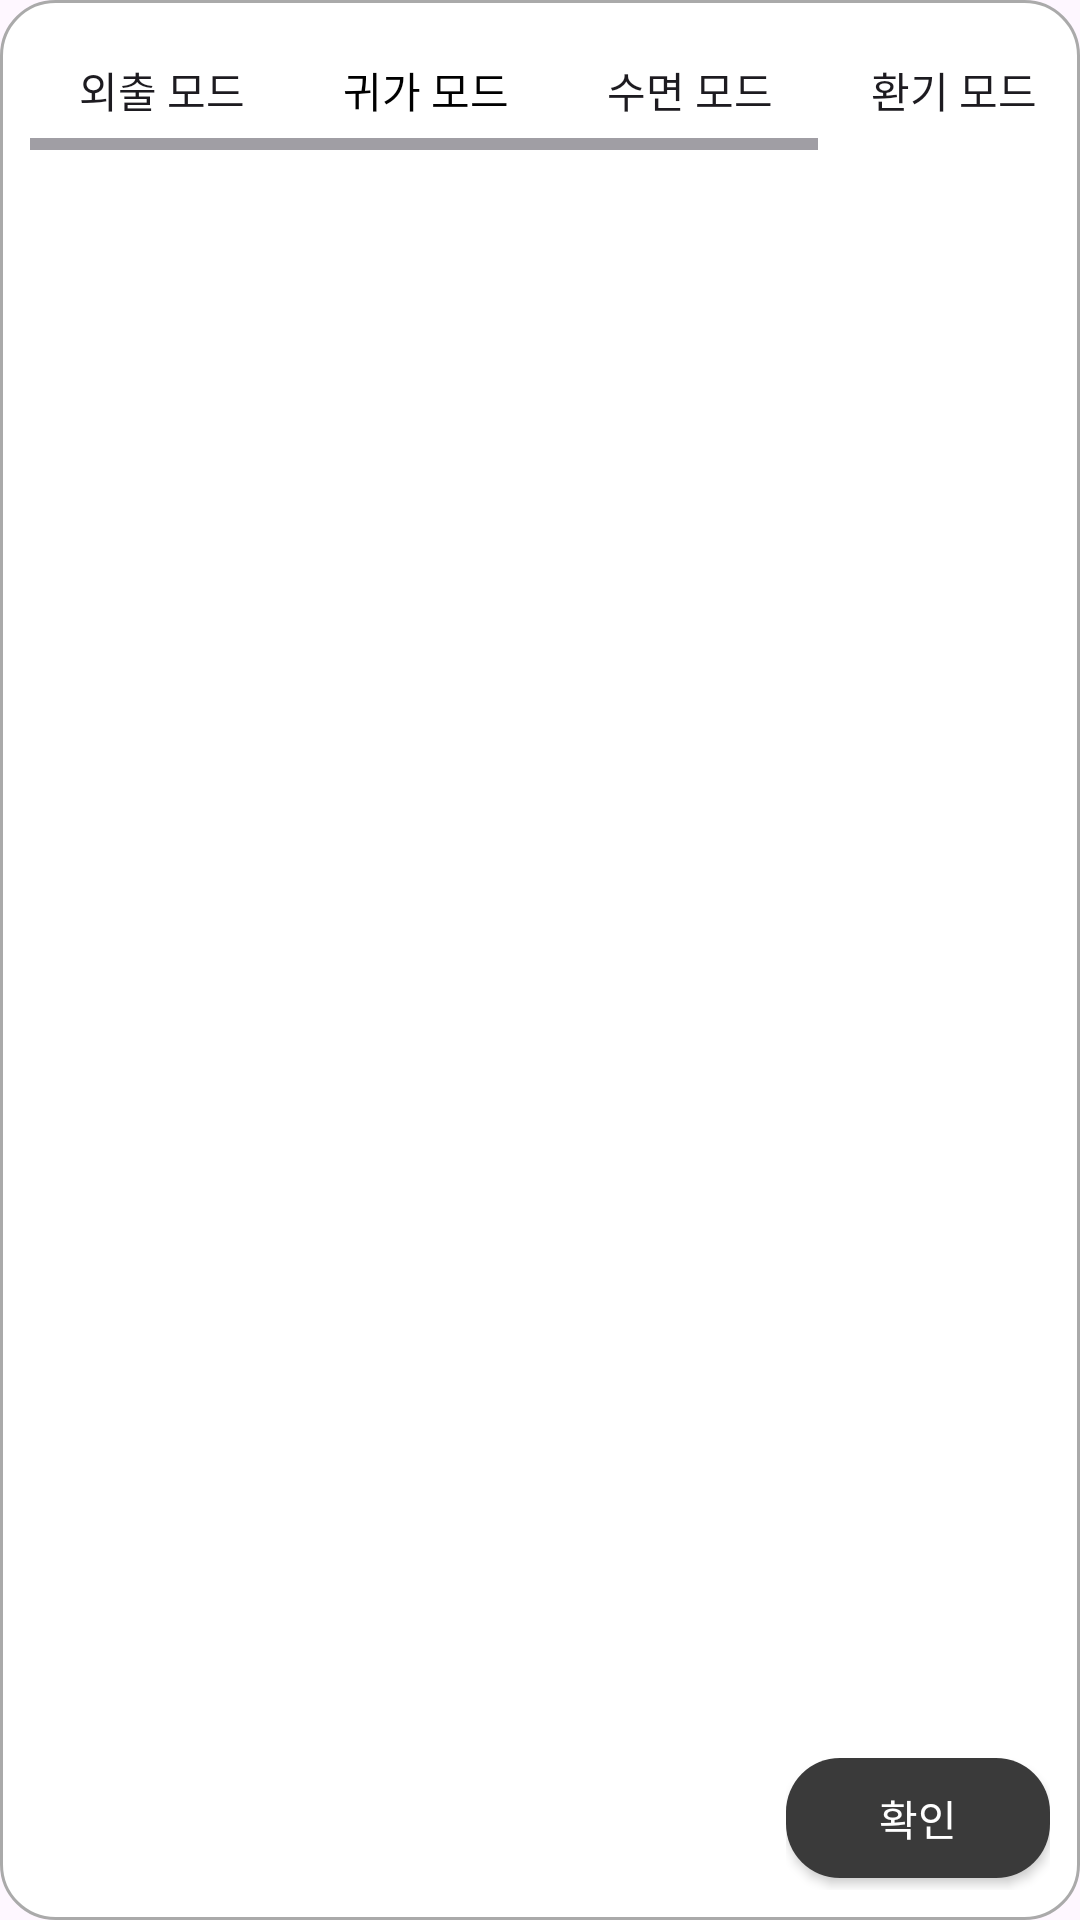

The Android layout XML behind this screen, and the referenced resources:
<!-- AndroidManifest.xml: application theme Theme.TtokJip -->
<!-- res/layout/mode_manager.xml -->
<?xml version="1.0" encoding="utf-8"?>
<androidx.constraintlayout.widget.ConstraintLayout xmlns:android="http://schemas.android.com/apk/res/android"
    xmlns:app="http://schemas.android.com/apk/res-auto"
    android:layout_width="match_parent"
    android:layout_height="580dp"
    android:background="@drawable/rounded_border">

    <HorizontalScrollView
        android:id="@+id/horizontal_scroll_view"
        android:layout_width="0dp"
        android:layout_height="wrap_content"
        android:layout_margin="10dp"
        app:layout_constraintEnd_toEndOf="parent"
        app:layout_constraintStart_toStartOf="parent"
        app:layout_constraintTop_toTopOf="parent">

        <LinearLayout
            android:layout_width="match_parent"
            android:layout_height="wrap_content"
            android:orientation="horizontal">

            <androidx.appcompat.widget.AppCompatButton
                android:id="@+id/outing_btn"
                android:layout_width="wrap_content"
                android:layout_height="40dp"
                android:background="@color/white"
                android:fontFamily="@font/a1009_2"
                android:text="외출 모드" />

            <androidx.appcompat.widget.AppCompatButton
                android:id="@+id/homecoming_btn"
                android:layout_width="wrap_content"
                android:layout_height="40dp"
                android:background="@color/white"
                android:fontFamily="@font/a1009_2"
                android:text="귀가 모드"
                android:textColor="@color/black" />

            <androidx.appcompat.widget.AppCompatButton
                android:id="@+id/sleeping_btn"
                android:layout_width="wrap_content"
                android:layout_height="40dp"
                android:background="@color/white"
                android:fontFamily="@font/a1009_2"
                android:text="수면 모드" />

            <androidx.appcompat.widget.AppCompatButton
                android:id="@+id/vent_btn"
                android:layout_width="wrap_content"
                android:layout_height="40dp"
                android:background="@color/white"
                android:fontFamily="@font/a1009_2"
                android:text="환기 모드" />

            <androidx.appcompat.widget.AppCompatButton
                android:id="@+id/power_saving_btn"
                android:layout_width="wrap_content"
                android:layout_height="40dp"
                android:background="@color/white"
                android:fontFamily="@font/a1009_2"
                android:text="절전 모드" />
        </LinearLayout>

    </HorizontalScrollView>

    <androidx.recyclerview.widget.RecyclerView
        android:id="@+id/mode_recycler_view"
        android:layout_width="0dp"
        android:layout_height="0dp"
        android:layout_margin="18dp"
        app:layout_constraintBottom_toTopOf="@id/button_layout"
        app:layout_constraintEnd_toEndOf="parent"
        app:layout_constraintStart_toStartOf="parent"
        app:layout_constraintTop_toBottomOf="@id/horizontal_scroll_view" />

    <LinearLayout
        android:id="@+id/button_layout"
        android:layout_width="wrap_content"
        android:layout_height="44dp"
        android:layout_margin="10dp"
        android:orientation="horizontal"
        app:layout_constraintBottom_toBottomOf="parent"
        app:layout_constraintEnd_toEndOf="parent">


        <androidx.appcompat.widget.AppCompatButton
            android:id="@+id/check_btn"
            android:background="@drawable/rounded_btn"
            android:textColor="@color/white"
            android:layout_width="wrap_content"
            android:layout_height="40dp"
            android:text="확인" />

    </LinearLayout>

</androidx.constraintlayout.widget.ConstraintLayout>
<!-- resources referenced by this layout -->
<resources>
  <color name="black">#FF000000</color>
  <color name="white">#FFFFFFFF</color>
  <!-- drawable rounded_border (drawable) -->
  <?xml version="1.0" encoding="utf-8"?>
  <shape xmlns:android="http://schemas.android.com/apk/res/android">
      <solid android:color="@android:color/white" />
      <corners android:radius="18dp" />
      <stroke android:width="1dp" android:color="@android:color/darker_gray" />
  </shape>
  <!-- drawable rounded_btn (drawable) -->
  <?xml version="1.0" encoding="utf-8"?>
  <shape xmlns:android="http://schemas.android.com/apk/res/android">
      <solid android:color="#3A3A3A" />
      <corners android:radius="18dp" />
  </shape>
  <style name="Theme.TtokJip" parent="Base.Theme.TtokJip" />
  <style name="Base.Theme.TtokJip" parent="Theme.Material3.DayNight.NoActionBar">
          
          
      </style>
</resources>
